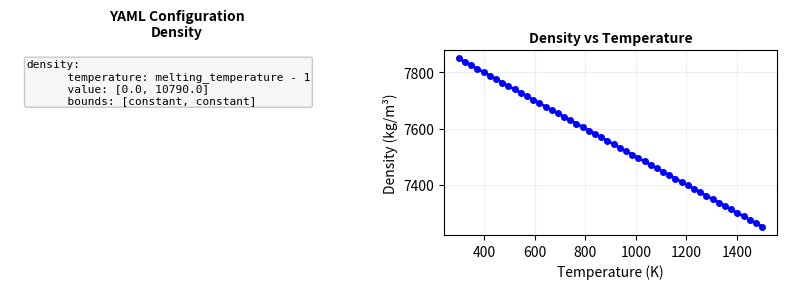

This figure's Python source:
import matplotlib.pyplot as plt
import matplotlib.gridspec as gridspec
import numpy as np

def create_split_figure(yaml_text, x_data, y_data, property_name, x_label='Temperature (K)', y_label='Property Value'):
    """
    Create a figure with YAML snippet on left and property plot on right

    Parameters:
    - yaml_text: String containing the YAML configuration
    - x_data: Temperature data array
    - y_data: Property values array
    - property_name: Name of the property being plotted
    - x_label: Label for x-axis
    - y_label: Label for y-axis
    """

    # Create figure with wider aspect ratio
    fig = plt.figure(figsize=(8, 3))

    # Create grid layout with equal width columns
    gs = gridspec.GridSpec(nrows=1, ncols=2, width_ratios=[1, 1.], figure=fig)

    # Left panel: YAML configuration text
    ax_text = fig.add_subplot(gs[0])
    ax_text.axis('off')  # Remove axes

    # Add YAML text with proper formatting
    ax_text.text(0.05, 0.95, yaml_text,
                 fontsize=8,
                 family='monospace',
                 verticalalignment='top',
                 horizontalalignment='left',
                 bbox=dict(boxstyle="round,pad=0.2", facecolor="lightgray", alpha=0.2))

    # Add title for YAML section
    ax_text.set_title(f"YAML Configuration\n{property_name}", fontsize=10, fontweight='bold', pad=10)

    # Right panel: Property plot
    ax_plot = fig.add_subplot(gs[1])
    ax_plot.plot(x_data, y_data, 'b-', linewidth=2, marker='o', markersize=4)
    ax_plot.set_xlabel(x_label, fontsize=10)
    ax_plot.set_ylabel(y_label, fontsize=10)
    ax_plot.grid(True, alpha=0.2)
    ax_plot.set_title(f"{property_name} vs Temperature", fontsize=10, fontweight='bold')

    # Adjust layout
    plt.tight_layout()
    plt.subplots_adjust(wspace=0.3)

    return fig

# Example usage function
def plot_property_example():
    """Example of how to use the split figure function"""

    # Example YAML snippet
    yaml_snippet_1 = """density: 1.71401E5"""

    yaml_snippet_2 = """density:
      temperature: melting_temperature - 1
      value: [0.0, 10790.0]
      bounds: [constant, constant]"""

    yaml_snippet_3 = """density:
      temperature: [300, 400, 500, 600, 700]
      value: [2.38e-05, 2.55e-05, 2.75e-05, 2.95e-05, 3.15e-05]
      bounds: [constant, constant]"""

    yaml_snippet_4 = """density:
      file_path: ./SS304L.xlsx
      temperature_header: T (K)
      value_header: Density (kg/m³)
      bounds: [constant, constant]
      regression:
        simplify: post
        degree: 2
        segments: 3"""

    yaml_snippet_5 = """density:
      temperature: (300, 3000, 5.0)
      equation: heat_conductivity / (density * heat_capacity)
      bounds: [constant, constant]"""

    # Example data (replace with your actual property data)
    temperatures = np.linspace(300, 1500, 50)
    density_values = 8000 - 0.5 * temperatures  # Example density decreasing with temperature

    # Create the figure
    fig = create_split_figure(
        yaml_text=yaml_snippet_2,
        x_data=temperatures,
        y_data=density_values,
        property_name="Density",
        y_label="Density (kg/m³)"
    )

    # Save the figure
    plt.savefig('property_with_yaml.png', dpi=300, bbox_inches='tight')
    plt.show()

if __name__ == "__main__":
    plot_property_example()
